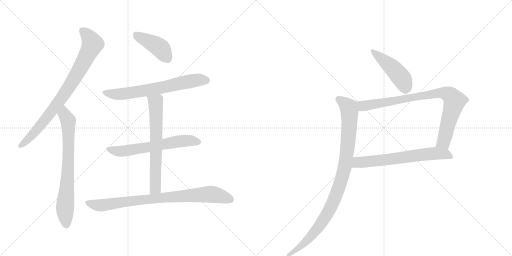
t = 0.00 s
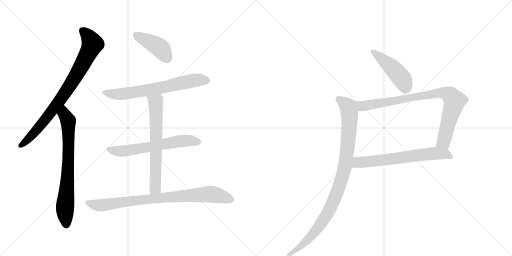
t = 1.80 s
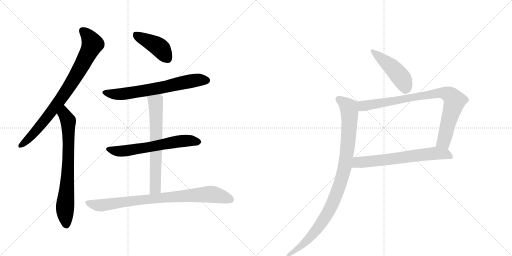
t = 3.61 s
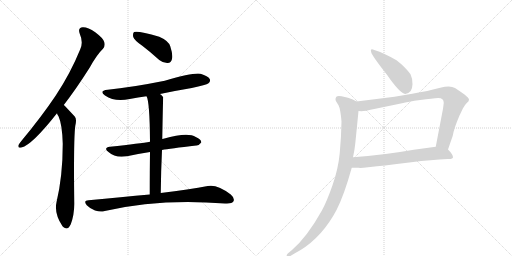
t = 5.41 s
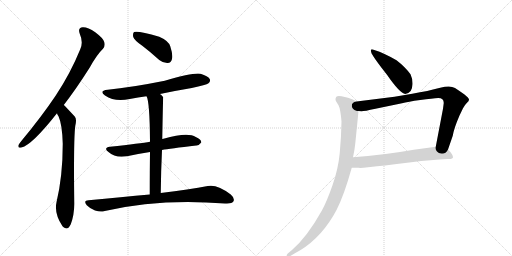
t = 7.21 s
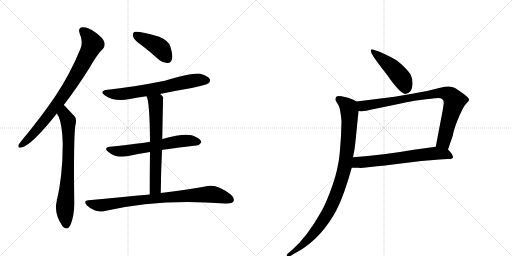
t = 9.02 s

The animated SVG that drew these frames (rendered in a browser with its animation timeline set to each time). Animation: 11 CSS @keyframes rules; one cycle of 9.02 s.

<svg version="1.1" viewBox="0 0 2048 1024" xmlns="http://www.w3.org/2000/svg">
  <g stroke="lightgray" stroke-dasharray="1,1" stroke-width="1" transform="scale(4, 4)">
    <line x1="0" y1="0" x2="256" y2="256"></line>
    <line x1="256" y1="0" x2="0" y2="256"></line>
    <line x1="128" y1="0" x2="128" y2="256"></line>
    <line x1="0" y1="128" x2="256" y2="128"></line>
    <line x1="256" y1="0" x2="512" y2="256"></line>
    <line x1="512" y1="0" x2="256" y2="256"></line>
    <line x1="384" y1="0" x2="384" y2="256"></line>
    <line x1="256" y1="128" x2="512" y2="128"></line>
  </g>
<g transform="scale(1, -1) translate(0, -850)">
   <style type="text/css">
    @keyframes keyframes0 {
      from {
       stroke: black;
       stroke-dashoffset: 821;
       stroke-width: 128;
       }
       73% {
       animation-timing-function: step-end;
       stroke: black;
       stroke-dashoffset: 0;
       stroke-width: 128;
       }
       to {
       stroke: black;
       stroke-width: 1024;
       }
       }
       #make-me-a-hanzi-animation-0 {
         animation: keyframes0 0.918132s both;
         animation-delay: 0.000000s;
         animation-timing-function: linear;
       }
    @keyframes keyframes1 {
      from {
       stroke: black;
       stroke-dashoffset: 730;
       stroke-width: 128;
       }
       70% {
       animation-timing-function: step-end;
       stroke: black;
       stroke-dashoffset: 0;
       stroke-width: 128;
       }
       to {
       stroke: black;
       stroke-width: 1024;
       }
       }
       #make-me-a-hanzi-animation-1 {
         animation: keyframes1 0.844076s both;
         animation-delay: 0.918132s;
         animation-timing-function: linear;
       }
    @keyframes keyframes2 {
      from {
       stroke: black;
       stroke-dashoffset: 422;
       stroke-width: 128;
       }
       58% {
       animation-timing-function: step-end;
       stroke: black;
       stroke-dashoffset: 0;
       stroke-width: 128;
       }
       to {
       stroke: black;
       stroke-width: 1024;
       }
       }
       #make-me-a-hanzi-animation-2 {
         animation: keyframes2 0.593424s both;
         animation-delay: 1.762207s;
         animation-timing-function: linear;
       }
    @keyframes keyframes3 {
      from {
       stroke: black;
       stroke-dashoffset: 666;
       stroke-width: 128;
       }
       68% {
       animation-timing-function: step-end;
       stroke: black;
       stroke-dashoffset: 0;
       stroke-width: 128;
       }
       to {
       stroke: black;
       stroke-width: 1024;
       }
       }
       #make-me-a-hanzi-animation-3 {
         animation: keyframes3 0.791992s both;
         animation-delay: 2.355632s;
         animation-timing-function: linear;
       }
    @keyframes keyframes4 {
      from {
       stroke: black;
       stroke-dashoffset: 619;
       stroke-width: 128;
       }
       67% {
       animation-timing-function: step-end;
       stroke: black;
       stroke-dashoffset: 0;
       stroke-width: 128;
       }
       to {
       stroke: black;
       stroke-width: 1024;
       }
       }
       #make-me-a-hanzi-animation-4 {
         animation: keyframes4 0.753743s both;
         animation-delay: 3.147624s;
         animation-timing-function: linear;
       }
    @keyframes keyframes5 {
      from {
       stroke: black;
       stroke-dashoffset: 660;
       stroke-width: 128;
       }
       68% {
       animation-timing-function: step-end;
       stroke: black;
       stroke-dashoffset: 0;
       stroke-width: 128;
       }
       to {
       stroke: black;
       stroke-width: 1024;
       }
       }
       #make-me-a-hanzi-animation-5 {
         animation: keyframes5 0.787109s both;
         animation-delay: 3.901367s;
         animation-timing-function: linear;
       }
    @keyframes keyframes6 {
      from {
       stroke: black;
       stroke-dashoffset: 833;
       stroke-width: 128;
       }
       73% {
       animation-timing-function: step-end;
       stroke: black;
       stroke-dashoffset: 0;
       stroke-width: 128;
       }
       to {
       stroke: black;
       stroke-width: 1024;
       }
       }
       #make-me-a-hanzi-animation-6 {
         animation: keyframes6 0.927897s both;
         animation-delay: 4.688477s;
         animation-timing-function: linear;
       }
    @keyframes keyframes7 {
      from {
       stroke: black;
       stroke-dashoffset: 459;
       stroke-width: 128;
       }
       60% {
       animation-timing-function: step-end;
       stroke: black;
       stroke-dashoffset: 0;
       stroke-width: 128;
       }
       to {
       stroke: black;
       stroke-width: 1024;
       }
       }
       #make-me-a-hanzi-animation-7 {
         animation: keyframes7 0.623535s both;
         animation-delay: 5.616374s;
         animation-timing-function: linear;
       }
    @keyframes keyframes8 {
      from {
       stroke: black;
       stroke-dashoffset: 856;
       stroke-width: 128;
       }
       74% {
       animation-timing-function: step-end;
       stroke: black;
       stroke-dashoffset: 0;
       stroke-width: 128;
       }
       to {
       stroke: black;
       stroke-width: 1024;
       }
       }
       #make-me-a-hanzi-animation-8 {
         animation: keyframes8 0.946615s both;
         animation-delay: 6.239909s;
         animation-timing-function: linear;
       }
    @keyframes keyframes9 {
      from {
       stroke: black;
       stroke-dashoffset: 657;
       stroke-width: 128;
       }
       68% {
       animation-timing-function: step-end;
       stroke: black;
       stroke-dashoffset: 0;
       stroke-width: 128;
       }
       to {
       stroke: black;
       stroke-width: 1024;
       }
       }
       #make-me-a-hanzi-animation-9 {
         animation: keyframes9 0.784668s both;
         animation-delay: 7.186523s;
         animation-timing-function: linear;
       }
    @keyframes keyframes10 {
      from {
       stroke: black;
       stroke-dashoffset: 975;
       stroke-width: 128;
       }
       76% {
       animation-timing-function: step-end;
       stroke: black;
       stroke-dashoffset: 0;
       stroke-width: 128;
       }
       to {
       stroke: black;
       stroke-width: 1024;
       }
       }
       #make-me-a-hanzi-animation-10 {
         animation: keyframes10 1.043457s both;
         animation-delay: 7.971191s;
         animation-timing-function: linear;
       }
</style>
<path d="M 255 430 Q 304 493 359 580 Q 387 631 412 655 Q 422 667 417 682 Q 413 697 381 721 Q 351 742 331 741 Q 310 740 319 715 Q 334 681 321 653 Q 282 557 223 468 Q 166 383 87 288 Q 77 276 74 270 Q 70 257 86 260 Q 128 270 228 397 L 255 430 Z" fill="lightgray"></path> 
<path d="M 228 397 Q 229 391 234 385 Q 249 352 251 275 Q 251 146 226 41 Q 216 -4 250 -55 Q 251 -55 253 -58 Q 271 -74 283 -47 Q 298 -7 297 40 Q 294 290 301 346 Q 308 373 299 384 Q 260 426 255 430 C 234 451 215 424 228 397 Z" fill="lightgray"></path> 
<path d="M 569 667 Q 602 642 637 610 Q 653 597 671 598 Q 684 599 688 614 Q 692 632 681 665 Q 674 687 637 703 Q 552 728 536 722 Q 530 716 533 702 Q 537 689 569 667 Z" fill="lightgray"></path> 
<path d="M 640 474 Q 701 487 767 498 Q 825 510 834 517 Q 843 524 839 534 Q 832 546 802 555 Q 775 561 659 527 Q 524 500 431 491 Q 394 487 420 468 Q 459 441 519 454 Q 552 460 586 465 L 640 474 Z" fill="lightgray"></path> 
<path d="M 648 250 Q 678 256 785 268 Q 795 267 805 280 Q 806 292 783 302 Q 752 324 654 295 Q 651 295 649 294 L 600 283 Q 564 277 440 263 Q 412 259 434 242 Q 461 217 508 225 Q 548 234 600 242 L 648 250 Z" fill="lightgray"></path> 
<path d="M 643 78 Q 644 169 648 250 L 649 294 Q 652 460 653 461 Q 646 470 640 474 C 618 494 576 493 586 465 Q 599 444 600 283 L 600 242 Q 599 173 599 72 C 599 42 643 48 643 78 Z" fill="lightgray"></path> 
<path d="M 599 72 Q 487 62 354 49 Q 332 48 347 29 Q 362 14 380 8 Q 402 1 419 6 Q 638 57 900 36 Q 903 37 908 36 Q 929 36 934 45 Q 940 57 923 72 Q 869 114 831 106 Q 759 93 643 78 L 599 72 Z" fill="lightgray"></path> 
<path d="M 1586 609 Q 1538 637 1497 650 Q 1479 658 1485 641 Q 1485 631 1548 551 Q 1599 477 1621 474 Q 1649 477 1650 513 Q 1651 534 1642 553 Q 1621 582 1586 609 Z" fill="lightgray"></path> 
<path d="M 1792 252 L 1811 307 Q 1816 337 1838 388 L 1852 417 Q 1858 429 1867 438 Q 1877 446 1876 452 Q 1876 458 1858 472 Q 1840 485 1820 498 Q 1801 510 1761 499 Q 1713 486 1649 475 L 1578 463 L 1426 444 C 1396 440 1404 407 1434 406 L 1446 405 Q 1457 405 1502 415 L 1608 437 Q 1631 443 1681 450 Q 1731 457 1753 458 Q 1775 458 1775 438 L 1772 415 L 1743 263 C 1737 234 1782 224 1792 252 Z" fill="lightgray"></path> 
<path d="M 1407 179 L 1433 179 Q 1439 178 1454 179 L 1508 185 Q 1542 188 1571 192 L 1645 201 Q 1726 211 1791 214 Q 1812 213 1812 221 Q 1812 232 1792 252 C 1777 268 1773 267 1743 263 L 1655 251 Q 1530 229 1412 221 C 1382 219 1377 179 1407 179 Z" fill="lightgray"></path> 
<path d="M 1342 453 Q 1342 447 1346 442 L 1354 429 Q 1362 414 1366 364 Q 1365 302 1359 238 Q 1353 174 1330 109 Q 1307 43 1287 7 Q 1229 -97 1168 -150 L 1150 -165 Q 1142 -178 1151 -178 Q 1155 -178 1158 -176 L 1178 -164 Q 1271 -116 1332 -15 Q 1362 33 1391 125 L 1407 179 L 1412 221 L 1418 252 Q 1421 273 1423 295 L 1434 406 C 1437 436 1437 438 1426 444 Q 1413 453 1392 459 L 1366 465 Q 1342 471 1342 453 Z" fill="lightgray"></path> 
      <clipPath id="make-me-a-hanzi-clip-0">
      <path d="M 255 430 Q 304 493 359 580 Q 387 631 412 655 Q 422 667 417 682 Q 413 697 381 721 Q 351 742 331 741 Q 310 740 319 715 Q 334 681 321 653 Q 282 557 223 468 Q 166 383 87 288 Q 77 276 74 270 Q 70 257 86 260 Q 128 270 228 397 L 255 430 Z" fill="lightgray"></path>
      </clipPath>
      <path clip-path="url(#make-me-a-hanzi-clip-0)" d="M 330 725 L 349 710 L 370 674 L 336 604 L 280 508 L 204 400 L 131 312 L 84 269 " fill="none" id="make-me-a-hanzi-animation-0" stroke-dasharray="693 1386" stroke-linecap="round"></path>

      <clipPath id="make-me-a-hanzi-clip-1">
      <path d="M 228 397 Q 229 391 234 385 Q 249 352 251 275 Q 251 146 226 41 Q 216 -4 250 -55 Q 251 -55 253 -58 Q 271 -74 283 -47 Q 298 -7 297 40 Q 294 290 301 346 Q 308 373 299 384 Q 260 426 255 430 C 234 451 215 424 228 397 Z" fill="lightgray"></path>
      </clipPath>
      <path clip-path="url(#make-me-a-hanzi-clip-1)" d="M 253 423 L 258 393 L 273 367 L 272 163 L 260 19 L 266 -46 " fill="none" id="make-me-a-hanzi-animation-1" stroke-dasharray="602 1204" stroke-linecap="round"></path>

      <clipPath id="make-me-a-hanzi-clip-2">
      <path d="M 569 667 Q 602 642 637 610 Q 653 597 671 598 Q 684 599 688 614 Q 692 632 681 665 Q 674 687 637 703 Q 552 728 536 722 Q 530 716 533 702 Q 537 689 569 667 Z" fill="lightgray"></path>
      </clipPath>
      <path clip-path="url(#make-me-a-hanzi-clip-2)" d="M 540 715 L 639 660 L 670 617 " fill="none" id="make-me-a-hanzi-animation-2" stroke-dasharray="294 588" stroke-linecap="round"></path>

      <clipPath id="make-me-a-hanzi-clip-3">
      <path d="M 640 474 Q 701 487 767 498 Q 825 510 834 517 Q 843 524 839 534 Q 832 546 802 555 Q 775 561 659 527 Q 524 500 431 491 Q 394 487 420 468 Q 459 441 519 454 Q 552 460 586 465 L 640 474 Z" fill="lightgray"></path>
      </clipPath>
      <path clip-path="url(#make-me-a-hanzi-clip-3)" d="M 423 481 L 444 474 L 492 474 L 629 496 L 764 526 L 827 528 " fill="none" id="make-me-a-hanzi-animation-3" stroke-dasharray="538 1076" stroke-linecap="round"></path>

      <clipPath id="make-me-a-hanzi-clip-4">
      <path d="M 648 250 Q 678 256 785 268 Q 795 267 805 280 Q 806 292 783 302 Q 752 324 654 295 Q 651 295 649 294 L 600 283 Q 564 277 440 263 Q 412 259 434 242 Q 461 217 508 225 Q 548 234 600 242 L 648 250 Z" fill="lightgray"></path>
      </clipPath>
      <path clip-path="url(#make-me-a-hanzi-clip-4)" d="M 435 253 L 483 245 L 723 286 L 794 282 " fill="none" id="make-me-a-hanzi-animation-4" stroke-dasharray="491 982" stroke-linecap="round"></path>

      <clipPath id="make-me-a-hanzi-clip-5">
      <path d="M 643 78 Q 644 169 648 250 L 649 294 Q 652 460 653 461 Q 646 470 640 474 C 618 494 576 493 586 465 Q 599 444 600 283 L 600 242 Q 599 173 599 72 C 599 42 643 48 643 78 Z" fill="lightgray"></path>
      </clipPath>
      <path clip-path="url(#make-me-a-hanzi-clip-5)" d="M 593 465 L 622 441 L 625 383 L 622 103 L 605 81 " fill="none" id="make-me-a-hanzi-animation-5" stroke-dasharray="532 1064" stroke-linecap="round"></path>

      <clipPath id="make-me-a-hanzi-clip-6">
      <path d="M 599 72 Q 487 62 354 49 Q 332 48 347 29 Q 362 14 380 8 Q 402 1 419 6 Q 638 57 900 36 Q 903 37 908 36 Q 929 36 934 45 Q 940 57 923 72 Q 869 114 831 106 Q 759 93 643 78 L 599 72 Z" fill="lightgray"></path>
      </clipPath>
      <path clip-path="url(#make-me-a-hanzi-clip-6)" d="M 351 39 L 409 29 L 655 61 L 830 73 L 873 69 L 922 52 " fill="none" id="make-me-a-hanzi-animation-6" stroke-dasharray="705 1410" stroke-linecap="round"></path>

      <clipPath id="make-me-a-hanzi-clip-7">
      <path d="M 1586 609 Q 1538 637 1497 650 Q 1479 658 1485 641 Q 1485 631 1548 551 Q 1599 477 1621 474 Q 1649 477 1650 513 Q 1651 534 1642 553 Q 1621 582 1586 609 Z" fill="lightgray"></path>
      </clipPath>
      <path clip-path="url(#make-me-a-hanzi-clip-7)" d="M 1494 641 L 1582 566 L 1613 526 L 1623 491 " fill="none" id="make-me-a-hanzi-animation-7" stroke-dasharray="331 662" stroke-linecap="round"></path>

      <clipPath id="make-me-a-hanzi-clip-8">
      <path d="M 1792 252 L 1811 307 Q 1816 337 1838 388 L 1852 417 Q 1858 429 1867 438 Q 1877 446 1876 452 Q 1876 458 1858 472 Q 1840 485 1820 498 Q 1801 510 1761 499 Q 1713 486 1649 475 L 1578 463 L 1426 444 C 1396 440 1404 407 1434 406 L 1446 405 Q 1457 405 1502 415 L 1608 437 Q 1631 443 1681 450 Q 1731 457 1753 458 Q 1775 458 1775 438 L 1772 415 L 1743 263 C 1737 234 1782 224 1792 252 Z" fill="lightgray"></path>
      </clipPath>
      <path clip-path="url(#make-me-a-hanzi-clip-8)" d="M 1434 439 L 1451 427 L 1470 428 L 1760 478 L 1798 471 L 1818 445 L 1774 284 L 1751 269 " fill="none" id="make-me-a-hanzi-animation-8" stroke-dasharray="728 1456" stroke-linecap="round"></path>

      <clipPath id="make-me-a-hanzi-clip-9">
      <path d="M 1407 179 L 1433 179 Q 1439 178 1454 179 L 1508 185 Q 1542 188 1571 192 L 1645 201 Q 1726 211 1791 214 Q 1812 213 1812 221 Q 1812 232 1792 252 C 1777 268 1773 267 1743 263 L 1655 251 Q 1530 229 1412 221 C 1382 219 1377 179 1407 179 Z" fill="lightgray"></path>
      </clipPath>
      <path clip-path="url(#make-me-a-hanzi-clip-9)" d="M 1414 185 L 1431 201 L 1739 237 L 1782 234 L 1804 223 " fill="none" id="make-me-a-hanzi-animation-9" stroke-dasharray="529 1058" stroke-linecap="round"></path>

      <clipPath id="make-me-a-hanzi-clip-10">
      <path d="M 1342 453 Q 1342 447 1346 442 L 1354 429 Q 1362 414 1366 364 Q 1365 302 1359 238 Q 1353 174 1330 109 Q 1307 43 1287 7 Q 1229 -97 1168 -150 L 1150 -165 Q 1142 -178 1151 -178 Q 1155 -178 1158 -176 L 1178 -164 Q 1271 -116 1332 -15 Q 1362 33 1391 125 L 1407 179 L 1412 221 L 1418 252 Q 1421 273 1423 295 L 1434 406 C 1437 436 1437 438 1426 444 Q 1413 453 1392 459 L 1366 465 Q 1342 471 1342 453 Z" fill="lightgray"></path>
      </clipPath>
      <path clip-path="url(#make-me-a-hanzi-clip-10)" d="M 1357 453 L 1390 425 L 1398 402 L 1383 203 L 1358 107 L 1330 35 L 1282 -48 L 1225 -115 L 1153 -171 " fill="none" id="make-me-a-hanzi-animation-10" stroke-dasharray="847 1694" stroke-linecap="round"></path>

</g>
</svg>
